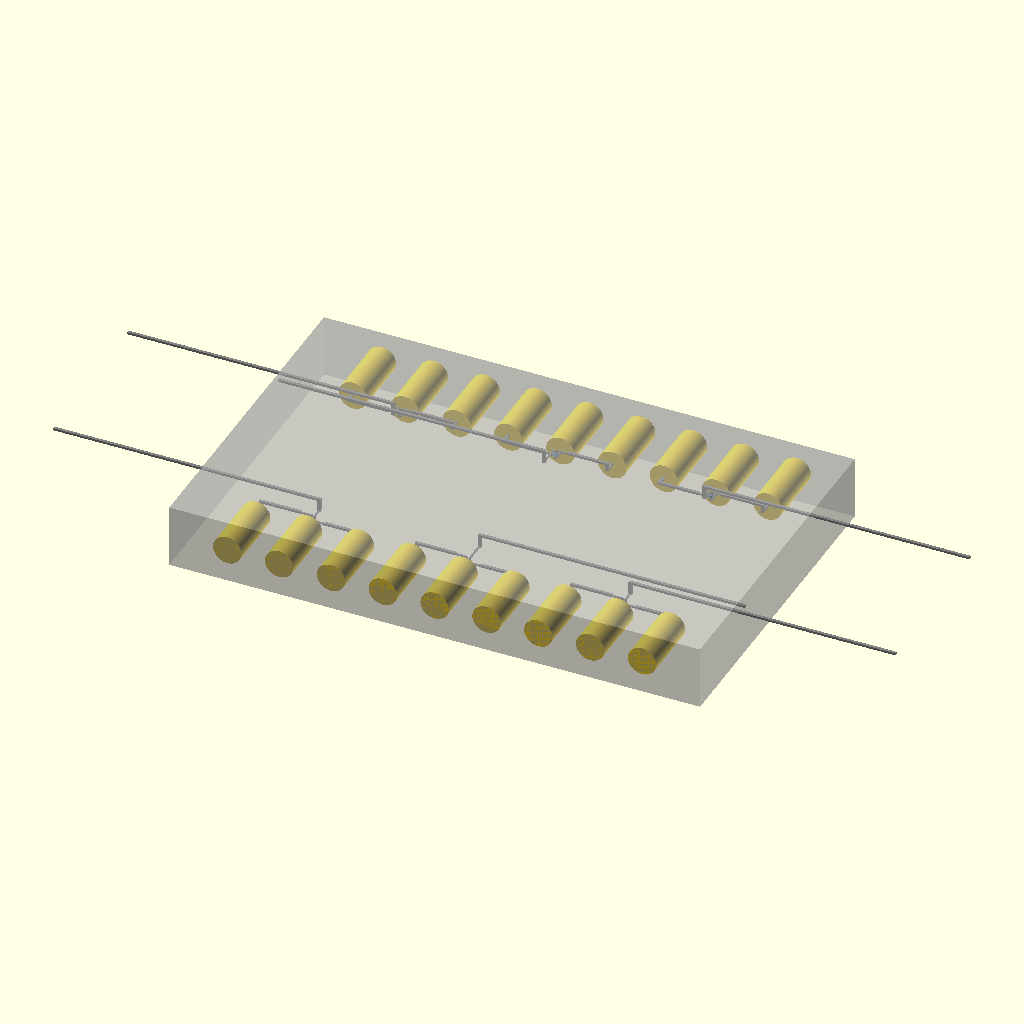
Cell 1: the model at its default parameters.
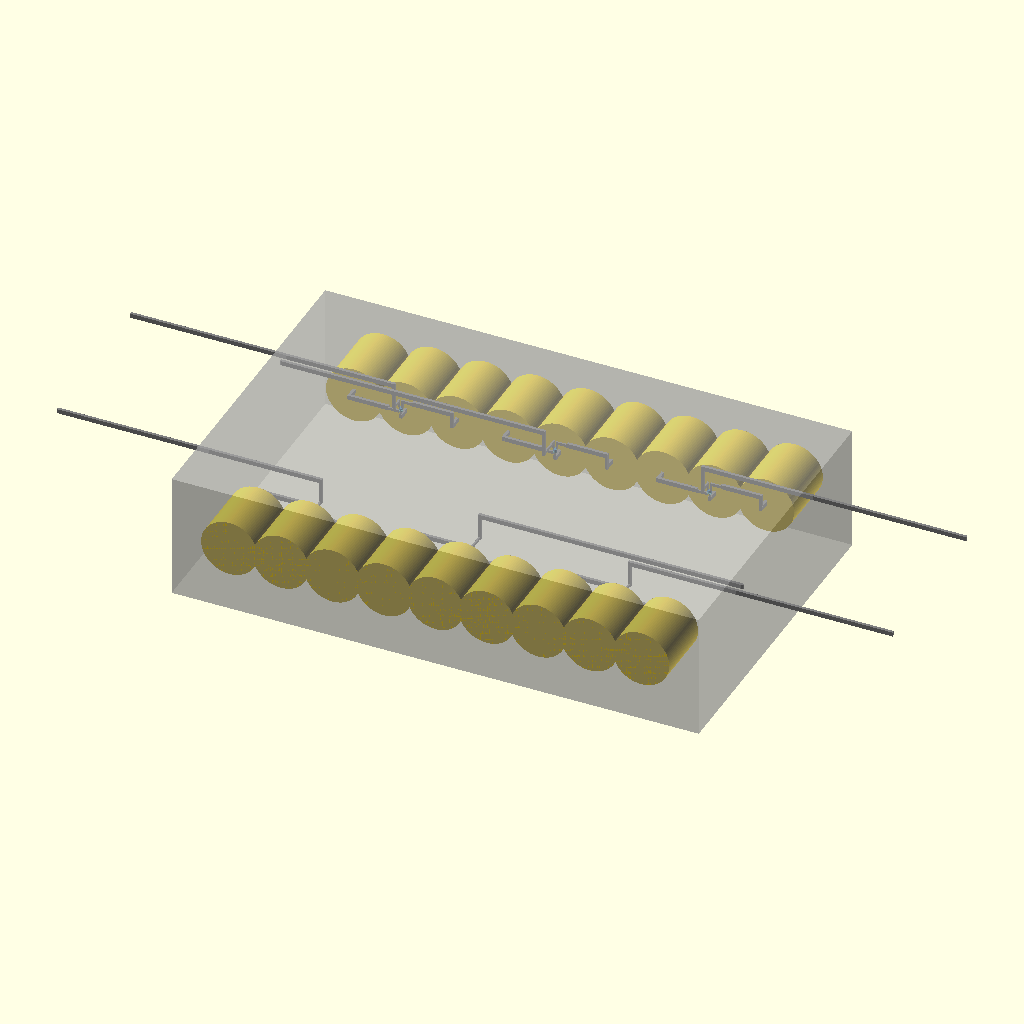
Cell 2: the same model with layer = 0.02.
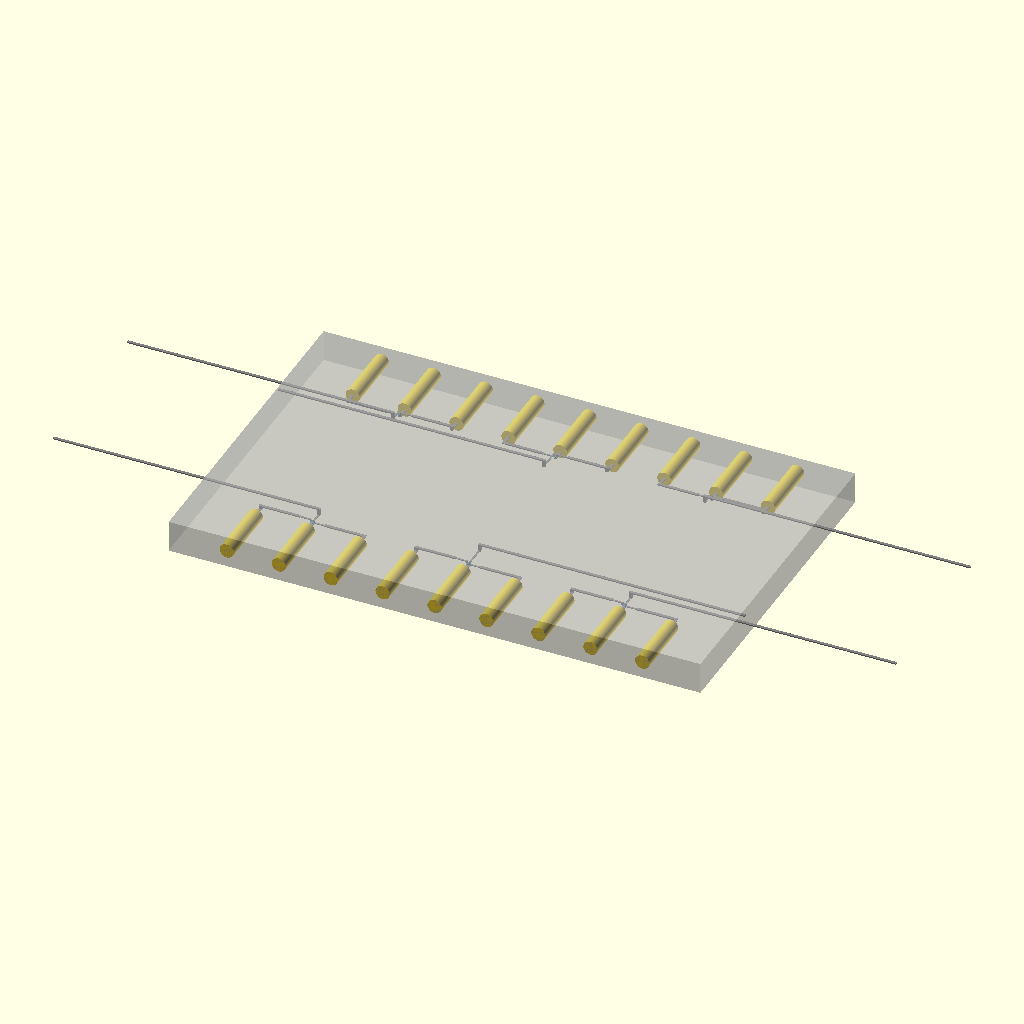
Cell 3 — px set to 0.0152, the other parameters unchanged.
The same orthographic view direction (rotation 55°, 0°, 25°; colour scheme Cornfield) for every cell, with the view re-fitted per cell, so scale and position can differ between cells.
The OpenSCAD source (python/20-pixels valves - 191229.scad):
include<routing_181112.scad>

layer       = 0.01;
px          = 0.0076;


max_y_dimm  = 1600*px;
max_x_dimm  = 2560*px;
chip_y_dimm = max_y_dimm;
chip_x_dimm = max_x_dimm;
glass2feat  = 70*layer;
pin2surf    = 50*layer;


//chip_z_dimm = 230*layer;


d_valve     = 20*px;
h_fluid     = 2*layer;
t_memb      = layer;
h_air       = 4*layer;
pin2valv_y  = 50*px;
pin2valv_z  = 8*layer;
pin2pin     = 250*px;
l_pin       = 300*px;
d_pin       = 104*layer;
overlap_v_xy  = 2*px;

valv2valv   = 750*px;

valv2glass  = pin2valv_z + floor(d_pin/2/layer)*layer + glass2feat;

chip_z_dimm = valv2glass + floor(d_pin/2/layer)*layer + pin2surf;


echo(chip_z_dimm/layer);

// Valve connection channels
xychan0     = 6*px;
xychan      = 8*px;
hchan       = 5*layer;
wchan       = 8*px;

// Pin connection channels
XYchan      = 14*px;
Hchan       = 8*layer;
Wchan       = 14*px;


dimm        =   [  
                    [[0,0],[-wchan/2,wchan/2],[0, hchan]], // 0
                    [[-wchan/2,wchan/2],[0,0],[0, hchan]], // 1
                    [[-xychan/2,xychan/2],[-xychan/2,xychan/2],[0,0]], // 2
                    [[-xychan0/2,xychan0/2],[-xychan0/2,xychan0/2],[0,0]], // 3  
                    [[0,0],[-Wchan/2,Wchan/2],[0, Hchan]], // 4
                    [[-Wchan/2,Wchan/2],[0,0],[0, Hchan]], // 5
                    [[-XYchan/2,XYchan/2],[-XYchan/2,XYchan/2],[0,0]], // 6
                ];



module valve_and_pinholes(d_valve = d_valve, h_fluid = h_fluid, t_memb = t_memb, h_air = h_air, l_pin = l_pin, d_pin = d_pin, pin2pin = pin2pin, pin2valv_y = pin2valv_y, pin2valv_z = pin2valv_z, xychan = xychan, chip_x_dimm = chip_x_dimm, pos = 1){
    
    h_total = h_fluid + t_memb + h_air;
    
    // Fluid compartment
    color("CadetBlue")
    cylinder(d = d_valve, h = h_fluid, $fn = 100);
    
    // Air compartment
    color("SteelBlue")
    translate([0,0,h_fluid + t_memb])
    cylinder(d = d_valve, h = h_air, $fn = 100);    
        
        
    for(i = [-1:1]){
        
        // pinholes
        translate([i*pin2pin, -(l_pin + pin2valv_y), -pin2valv_z])
        rotate([-90,0,0])
        cylinder(d = d_pin, h = l_pin, $fn = 100);       
    }
    
    
    // Fluid in channel connection
    pt_fluid_in         = [0, 0, 0];
    pt_fluid_in_next    = [
                            ["+zy",[-(7*layer+Hchan), -pin2valv_y],[3,5]],
                          ];
    
    routing(pt_fluid_in,pt_fluid_in_next, dimm);
    
    // Fluid out channel connection
    pt_fluid_out        = [d_valve/2 - overlap_v_xy, 0, 1*layer - hchan];
    pt_fluid_out_next   = [
                            ["+x", 50*px],
                            ["xy", [pin2pin, -pin2valv_y], [4,5]],
                          ];
    
    routing(pt_fluid_out,pt_fluid_out_next, dimm);
    
    // Air control channel connection
    pt_air_control      = [-d_valve/2 - xychan/2 + 6*px, 0, h_total];
    pt_air_control_next = [
                            ["+zx", [10*layer, -50*px]],
                            ["x", -pin2pin, 4],
                            ["+z", -2*pin2valv_z-h_total,6],
                            ["y", -pin2valv_y,5],
                          ];
    
    routing(pt_air_control,pt_air_control_next, dimm);
    
    // Air flushing channel connection
    pt_air_flush        = [d_valve/2 + xychan/2 - 6*px, 0, h_total];
    pt_air_flush_next   = [
                            ["+zyzx", [10*layer,100*px - abs(pos)*50*px,pin2surf - pin2valv_z, sign(pos*2 + 1)*chip_x_dimm/2], [2,1,6,4]],
                          ];
    
    routing(pt_air_flush,pt_air_flush_next, dimm);
    
            
    
}

translate([max_x_dimm/2, max_y_dimm/2, valv2glass])
difference(){
    translate([-chip_x_dimm/2, -chip_y_dimm/2, -valv2glass])
    %cube([chip_x_dimm, chip_y_dimm, chip_z_dimm]);

    for (i = [-1,0,1], j = [0:1]){
        
        rotate([0,0,180*j])
        translate([i * valv2valv,-chip_y_dimm/2 + l_pin + pin2valv_y ,0])
        valve_and_pinholes(pos = i);
    }
}
Customizer parameters (derived from the source; name, type, default, range or options):
layer: number, default 0.01
px: number, default 0.0076
